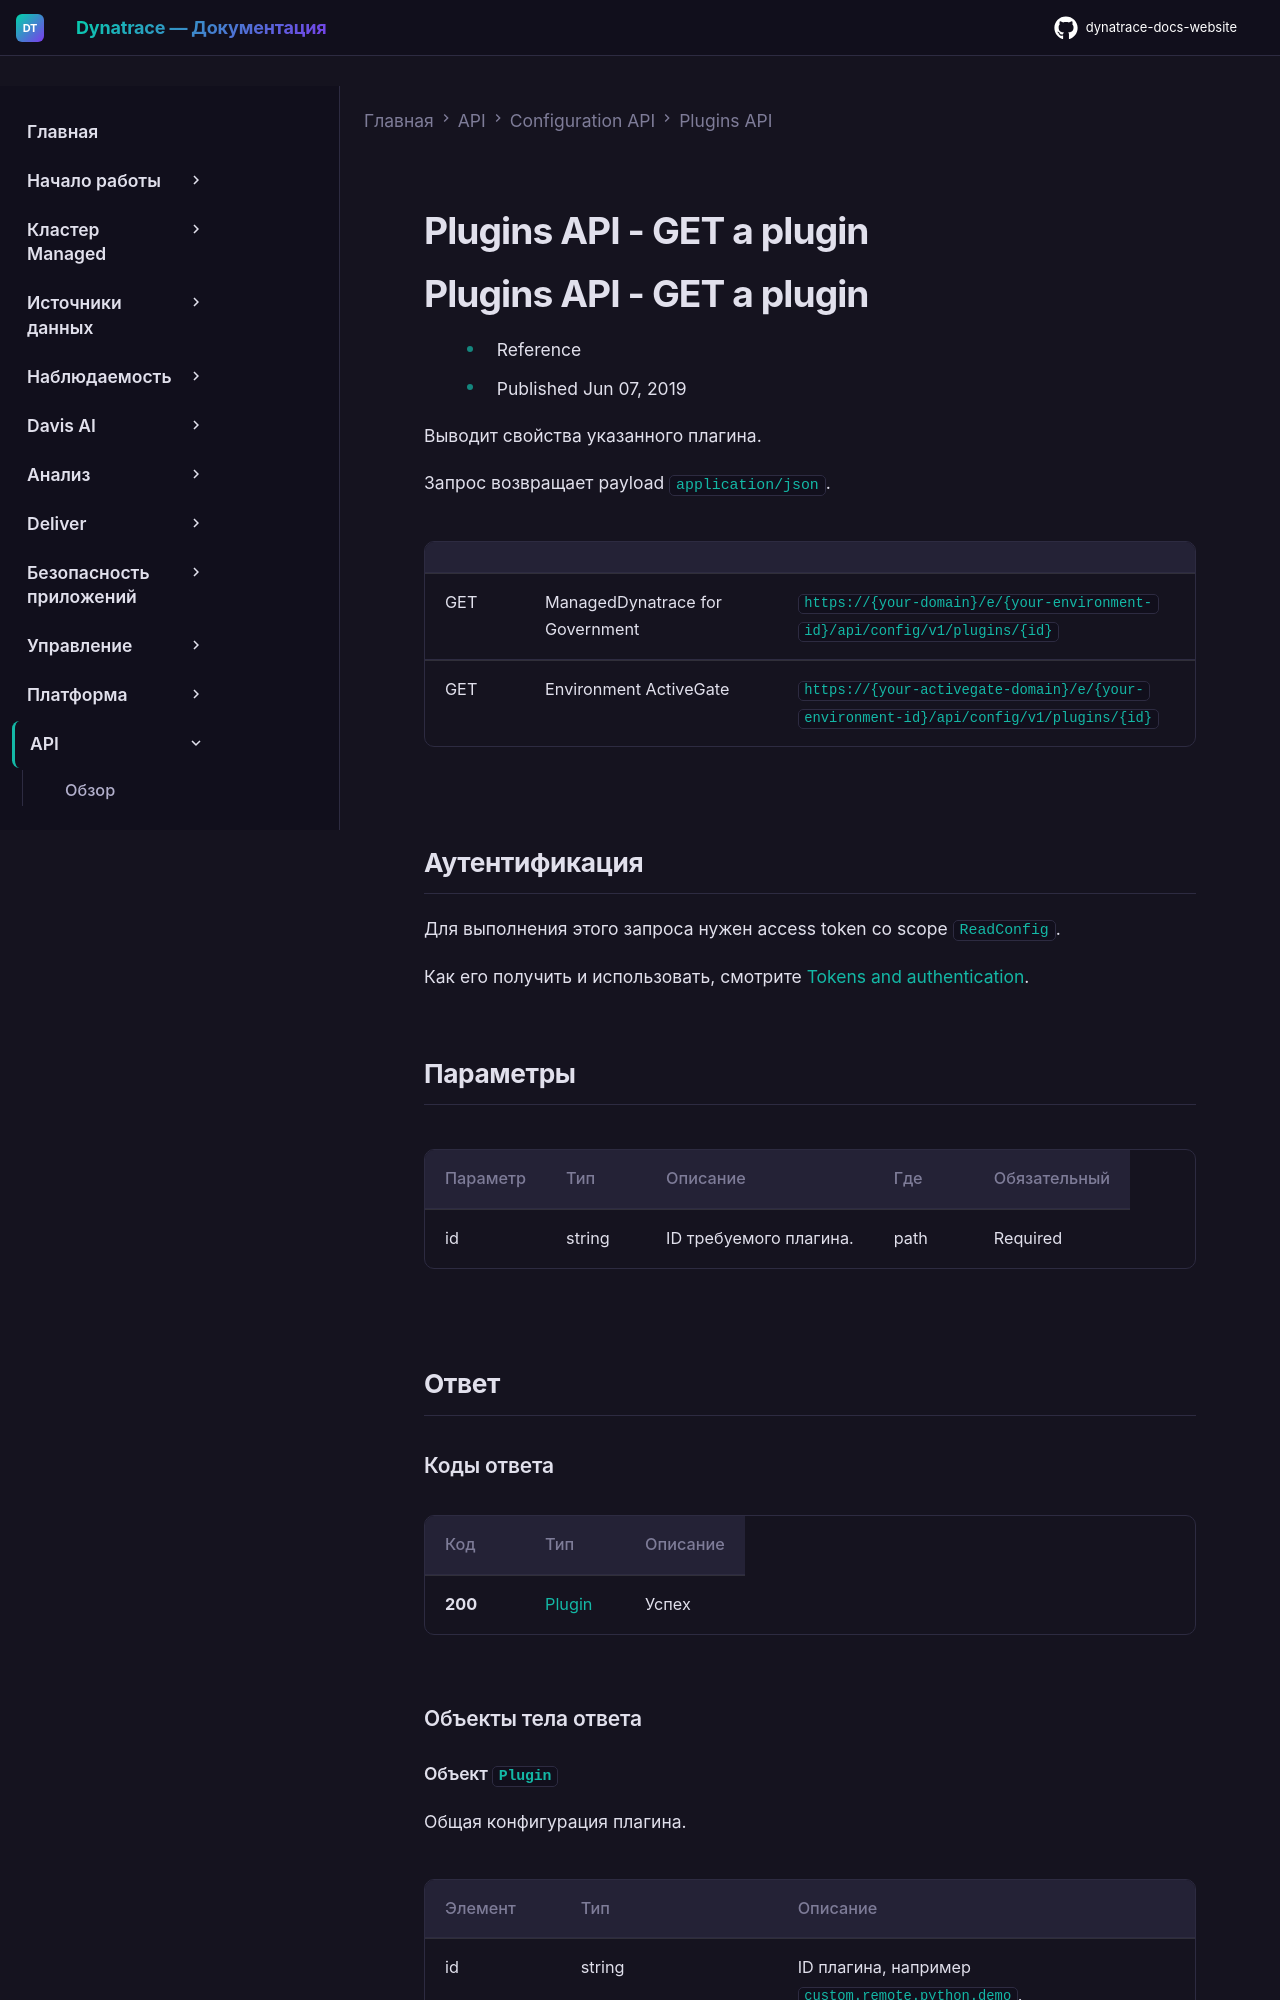

repository: Yerkebulan-Ardabayev/dynatrace-docs-website · page: managed-ru/dynatrace-api/configuration-api/plugins-api/get-a-plugin/index.html · generator: mkdocs

---
title: Plugins API - GET a plugin
source: https://docs.dynatrace.com/managed/dynatrace-api/configuration-api/plugins-api/get-a-plugin
scraped: 2026-05-12T11:20:53.014711
---

# Plugins API - GET a plugin

# Plugins API - GET a plugin

* Reference
* Published Jun 07, 2019

Выводит свойства указанного плагина.

Запрос возвращает payload `application/json`.

|  |  |  |
| --- | --- | --- |
| GET | ManagedDynatrace for Government | `https://{your-domain}/e/{your-environment-id}/api/config/v1/plugins/{id}` |
| GET | Environment ActiveGate | `https://{your-activegate-domain}/e/{your-environment-id}/api/config/v1/plugins/{id}` |
